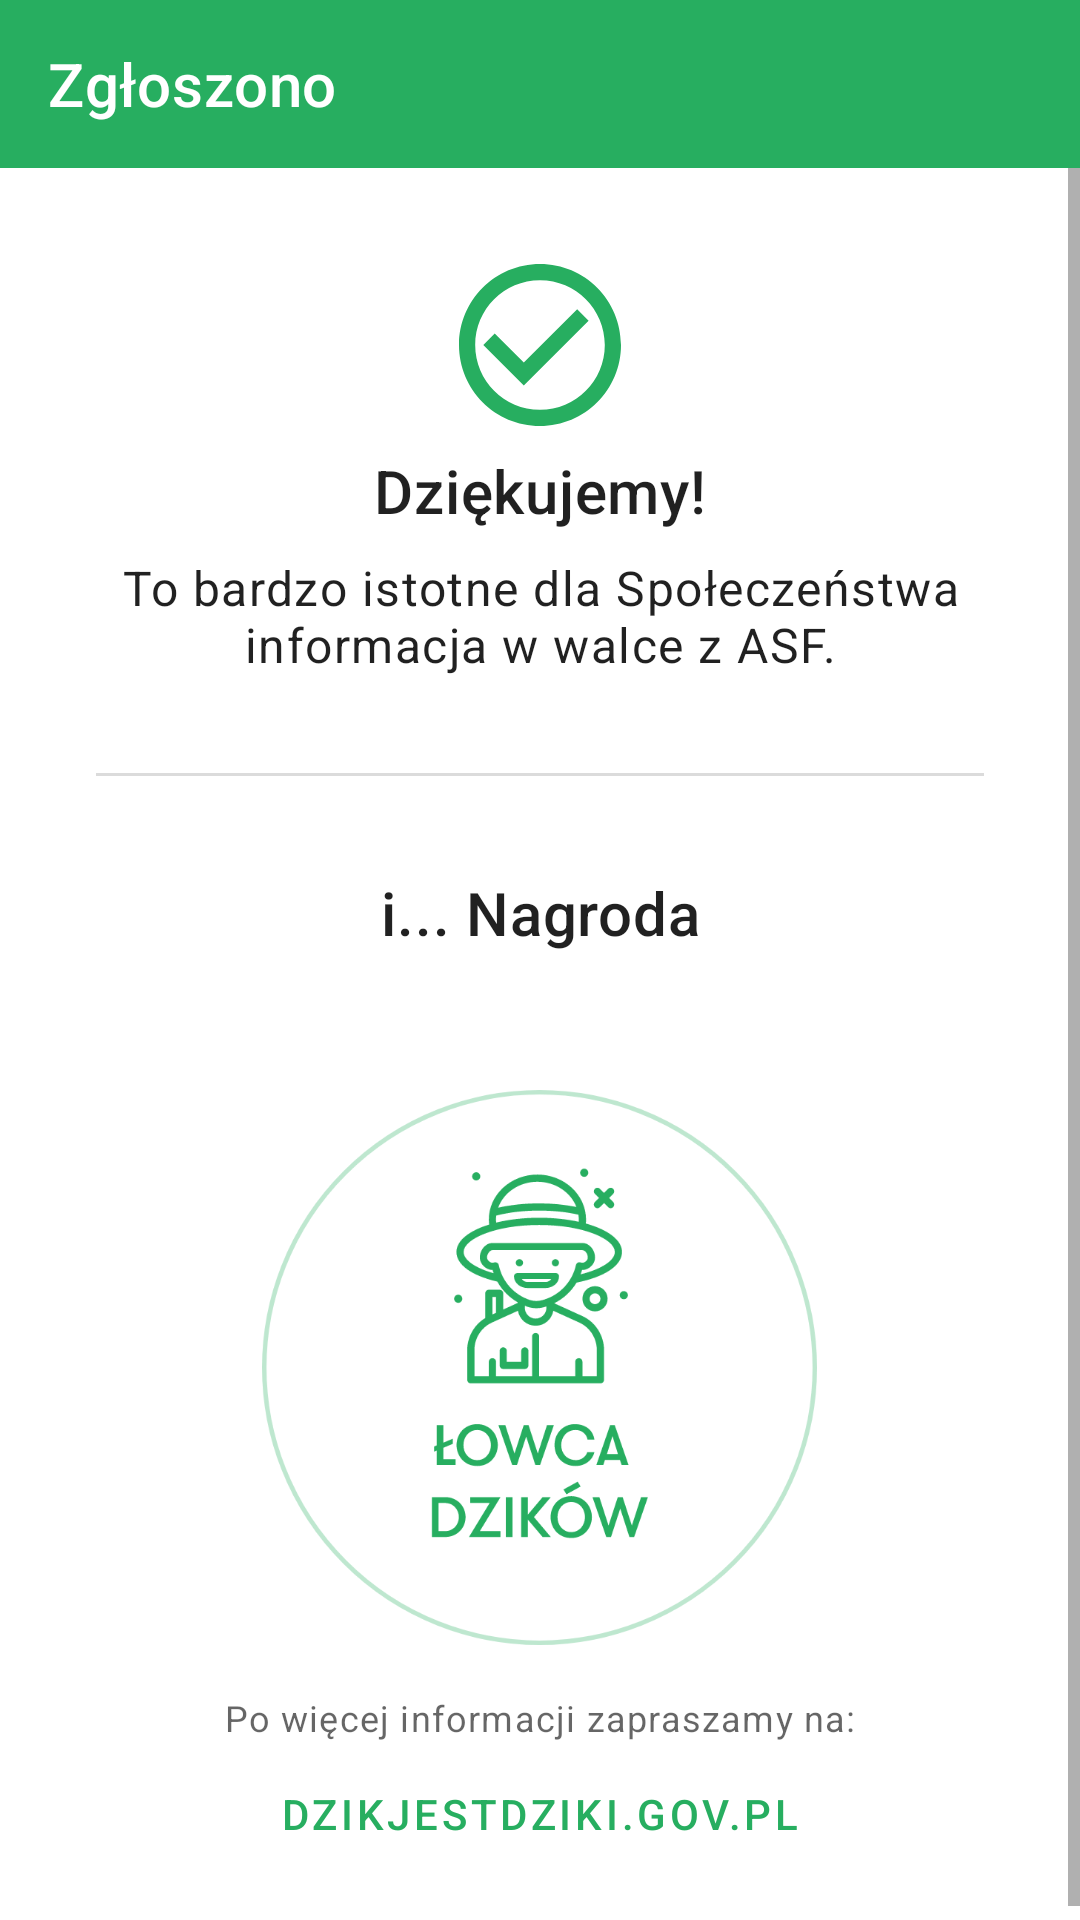

The Android layout XML behind this screen, and the referenced resources:
<!-- AndroidManifest.xml: application theme AppTheme -->
<!-- res/layout/activity_confirmation.xml -->
<?xml version="1.0" encoding="utf-8"?>
<LinearLayout
    xmlns:android="http://schemas.android.com/apk/res/android"
    xmlns:tools="http://schemas.android.com/tools"
    xmlns:app="http://schemas.android.com/apk/res-auto"
    android:layout_width="match_parent"
    android:layout_height="match_parent"
    android:orientation="vertical">

    <com.google.android.material.appbar.AppBarLayout
        android:layout_width="match_parent"
        android:layout_height="wrap_content"
        android:fitsSystemWindows="true"
        app:liftOnScroll="true">

        <com.google.android.material.appbar.MaterialToolbar
            style="@style/Widget.MaterialComponents.Toolbar.Primary"
            android:id="@+id/toolbar"
            android:layout_width="match_parent"
            android:layout_height="?attr/actionBarSize"
            app:navigationIcon="@drawable/ic_baseline_close_24"
            app:title="@string/success" />

    </com.google.android.material.appbar.AppBarLayout>

    <ScrollView
        android:id="@+id/fragmentLogin"
        android:layout_width="match_parent"
        android:layout_height="0dp"
        android:layout_weight="1">

        <LinearLayout
            android:layout_width="match_parent"
            android:layout_height="wrap_content"
            android:layout_gravity="center_horizontal"
            android:padding="@dimen/default_margin_double"
            android:orientation="vertical">

            <ImageView
                android:layout_width="54dp"
                android:layout_height="54dp"
                android:layout_marginTop="@dimen/default_margin_double_double"
                android:layout_gravity="center_horizontal"
                android:src="@drawable/ic_checkmark"
                app:tint="?colorAccent" />

            <TextView
                style="@style/TextAppearance.MaterialComponents.Headline6"
                android:layout_width="match_parent"
                android:layout_height="wrap_content"
                android:layout_marginTop="@dimen/default_margin"
                android:gravity="center_horizontal"
                android:text="@string/thanks" />

            <TextView
                style="@style/TextAppearance.MaterialComponents.Body1"
                android:layout_width="match_parent"
                android:layout_height="wrap_content"
                android:layout_marginTop="@dimen/default_margin"
                android:layout_marginBottom="@dimen/default_margin_double"
                android:gravity="center_horizontal"
                android:text="@string/info" />

            <View
                style="@style/Divider"
                android:layout_margin="@dimen/default_margin_double" />

            <TextView
                style="@style/TextAppearance.MaterialComponents.Headline6"
                android:layout_width="match_parent"
                android:layout_height="wrap_content"
                android:layout_marginTop="@dimen/default_margin_double"
                android:gravity="center_horizontal"
                android:text="@string/gift" />

            <TextView
                style="@style/TextAppearance.MaterialComponents.Body1"
                android:id="@+id/textGiftInfo"
                android:layout_width="match_parent"
                android:layout_height="wrap_content"
                android:layout_marginTop="@dimen/default_margin"
                android:gravity="center_horizontal"
                tools:text="@string/gift_info" />

            <ImageView
                android:layout_width="wrap_content"
                android:layout_height="wrap_content"
                android:layout_marginTop="@dimen/default_margin_double"
                android:layout_gravity="center_horizontal"
                android:src="@drawable/ic_hunter" />

            <TextView
                style="@style/TextAppearance.MaterialComponents.Caption"
                android:layout_width="match_parent"
                android:layout_height="wrap_content"
                android:layout_marginTop="@dimen/default_margin_double_double"
                android:gravity="center_horizontal"
                android:text="@string/more" />

            <Button
                style="@style/Widget.MaterialComponents.Button.OutlinedButton"
                android:layout_width="match_parent"
                android:layout_height="wrap_content"
                android:text="@string/more_www" />

        </LinearLayout>

    </ScrollView>

</LinearLayout>
<!-- resources referenced by this layout -->
<resources>
  <dimen name="default_margin">8dp</dimen>
  <dimen name="default_margin_double">16dp</dimen>
  <dimen name="default_margin_double_double">16dp</dimen>
  <!-- drawable ic_checkmark (drawable) -->
  <vector xmlns:android="http://schemas.android.com/apk/res/android"
      android:width="40dp"
      android:height="40dp"
      android:viewportWidth="40"
      android:viewportHeight="40">
    <path
        android:pathData="M29.18,11.16L16,24.34L8.82,17.18L6,20L16,30L32,14L29.18,11.16ZM20,0C8.96,0 0,8.96 0,20C0,31.04 8.96,40 20,40C31.04,40 40,31.04 40,20C40,8.96 31.04,0 20,0ZM20,36C11.16,36 4,28.84 4,20C4,11.16 11.16,4 20,4C28.84,4 36,11.16 36,20C36,28.84 28.84,36 20,36Z"
        android:fillColor="#9E9E9E"/>
  </vector>
  <!-- drawable ic_hunter: vector/xml drawable (drawable, 13273 chars, omitted) -->
  <string name="gift">i... Nagroda</string>
  <string name="gift_info">Zostałeś najczęstrzym zgłaszającym w %s i dostajesz miano:</string>
  <string name="info">To bardzo istotne dla Społeczeństwa informacja w walce z ASF.</string>
  <string name="more">Po więcej informacji zapraszamy na:</string>
  <string name="more_www">dzikjestdziki.gov.pl</string>
  <string name="success">Zgłoszono</string>
  <string name="thanks">Dziękujemy!</string>
  <style name="Divider">
          <item name="android:layout_width">match_parent</item>
          <item name="android:layout_height">1dp</item>
          <item name="android:background">@color/divider</item>
      </style>
  <style name="AppTheme" parent="Theme.MaterialComponents.DayNight.NoActionBar">
          <item name="colorPrimary">@color/color_primary</item>
          <item name="colorAccent">@color/color_primary</item>
          <item name="android:statusBarColor" tools:targetApi="l">?attr/colorAccent</item>
          <item name="android:windowTranslucentStatus">true</item>
  
      </style>
  <color name="divider">#DBDBDB</color>
  <color name="color_primary">#27AE60</color>
</resources>
